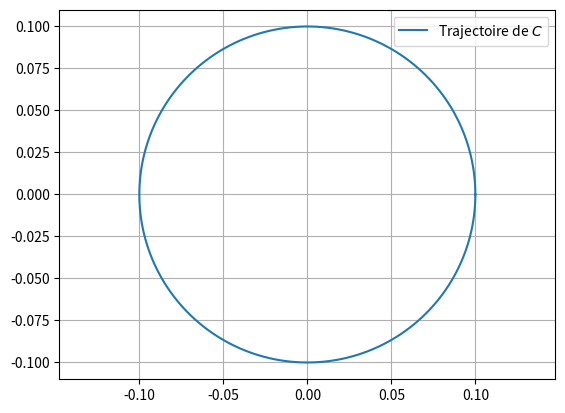

The matplotlib source for this figure:
#!/usr/bin/env python
# -*- coding: utf-8 -*-

"""B2_13_03_TT.py: Generation de trajectoires articulaires."""

__author__ = "Xavier Pessoles"
__email__ = "xpessoles.ptsi@free.fr"

import numpy as np
import matplotlib.pyplot as plt
import math as m
R = 0.1 # m
v = 0.01 # m.s-1 

# Temps pour faire un tour 
T = 2*m.pi*R/v

les_t = np.linspace(0,T,200)
les_lambda = R*np.cos(v/R*les_t)
les_mu = R*np.sin(v/R*les_t)
plt.grid()
plt.plot(les_t,les_lambda,label="$\\lambda(t)$")
plt.plot(les_t,les_mu,label="$\\mu(t)$")
plt.xlabel("Temps ($s$)")
plt.ylabel("Position ($m$)")
plt.legend()
#plt.show()
plt.savefig("03_TT_01_c.pdf")
plt.cla()

plt.grid()
plt.axis("equal")
plt.plot(les_lambda,les_mu,label="Trajectoire de $C$")
plt.legend()
#plt.show()
plt.savefig("03_TT_02_c.pdf")